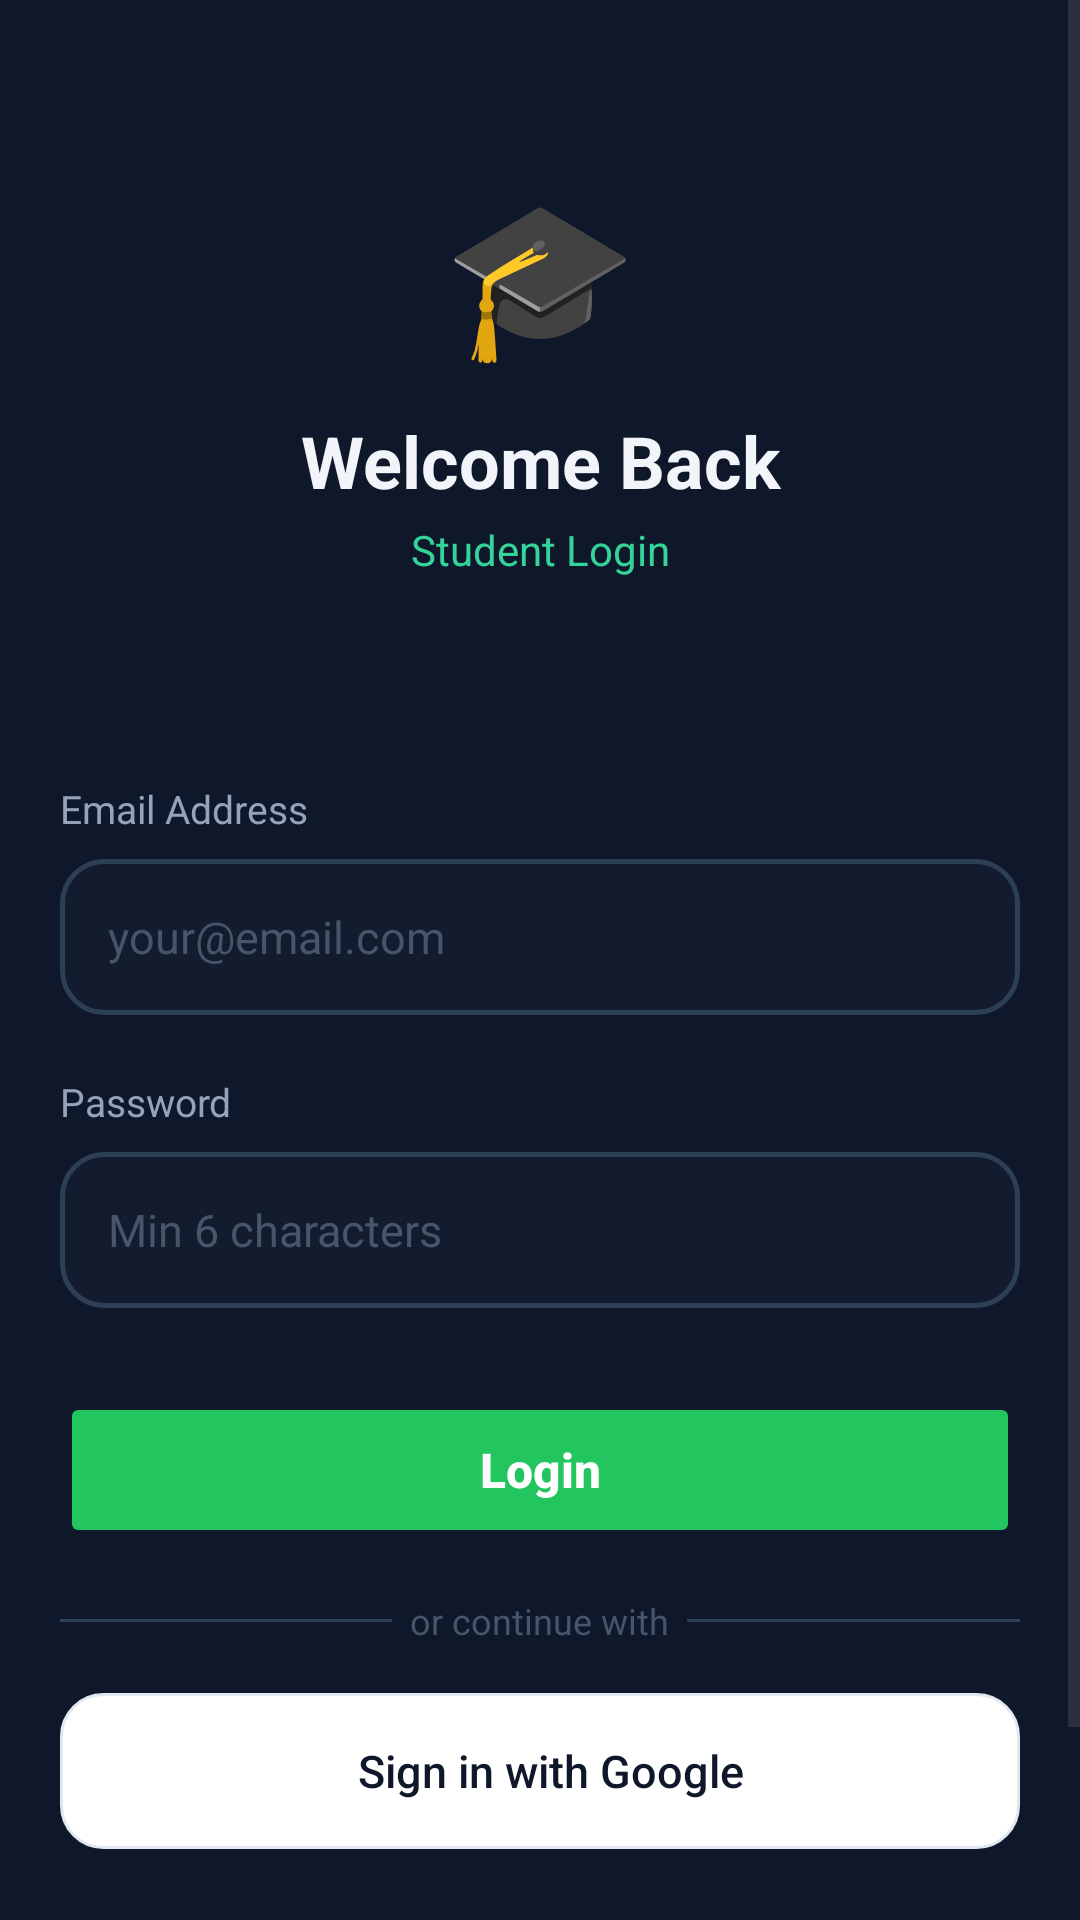

Reconstruct the res/layout file that produces this screen, plus the resources it refers to.
<!-- AndroidManifest.xml: application theme Theme.FeesManager -->
<!-- res/layout/activity_student_login.xml -->
<?xml version="1.0" encoding="utf-8"?>
<ScrollView xmlns:android="http://schemas.android.com/apk/res/android"
    android:background="@drawable/bg_gradient_main"
    android:fillViewport="true"
    android:layout_width="match_parent" android:layout_height="match_parent">

    <LinearLayout android:orientation="vertical"
        android:layout_width="match_parent" android:layout_height="wrap_content">

        
        <LinearLayout android:orientation="vertical" android:gravity="center"
            android:background="@drawable/bg_header_dark"
            android:paddingTop="56dp" android:paddingBottom="40dp"
            android:paddingLeft="32dp" android:paddingRight="32dp"
            android:layout_width="match_parent" android:layout_height="wrap_content">

            <TextView android:text="🎓" android:textSize="52sp" android:gravity="center"
                android:layout_marginBottom="12dp"
                android:layout_width="match_parent" android:layout_height="wrap_content"/>

            <TextView android:text="Welcome Back"
                android:textSize="24sp" android:textStyle="bold" android:textColor="#F1F5F9"
                android:gravity="center" android:layout_marginBottom="4dp"
                android:layout_width="match_parent" android:layout_height="wrap_content"/>

            <TextView android:text="Student Login"
                android:textSize="14sp" android:textColor="#34D399" android:gravity="center"
                android:layout_width="match_parent" android:layout_height="wrap_content"/>
        </LinearLayout>

        <LinearLayout android:orientation="vertical"
            android:paddingLeft="20dp" android:paddingRight="20dp"
            android:paddingTop="28dp" android:paddingBottom="32dp"
            android:layout_width="match_parent" android:layout_height="wrap_content">

            <TextView android:text="Email Address" android:textColor="#94A3B8"
                android:textSize="13sp" android:layout_marginBottom="8dp"
                android:layout_width="wrap_content" android:layout_height="wrap_content"/>
            <EditText android:id="@+id/etEmail" android:hint="your@email.com"
                android:textColor="#F1F5F9" android:textColorHint="#475569"
                android:background="@drawable/bg_input_modern" android:padding="16dp"
                android:inputType="textEmailAddress" android:textSize="15sp"
                android:layout_marginBottom="20dp"
                android:layout_width="match_parent" android:layout_height="@dimen/btn_height"/>

            <TextView android:text="Password" android:textColor="#94A3B8"
                android:textSize="13sp" android:layout_marginBottom="8dp"
                android:layout_width="wrap_content" android:layout_height="wrap_content"/>
            <EditText android:id="@+id/etPassword" android:hint="Min 6 characters"
                android:textColor="#F1F5F9" android:textColorHint="#475569"
                android:background="@drawable/bg_input_modern" android:padding="16dp"
                android:inputType="textPassword" android:textSize="15sp"
                android:layout_marginBottom="28dp"
                android:layout_width="match_parent" android:layout_height="@dimen/btn_height"/>

            <Button android:id="@+id/btnLogin" android:text="Login"
                android:textColor="#fff" android:textSize="16sp" android:textStyle="bold"
                android:textAllCaps="false" android:backgroundTint="#22C55E"
                android:stateListAnimator="@null" android:layout_marginBottom="16dp"
                android:layout_width="match_parent" android:layout_height="@dimen/btn_height"/>

            <LinearLayout android:orientation="horizontal" android:gravity="center_vertical"
                android:layout_marginBottom="16dp"
                android:layout_width="match_parent" android:layout_height="wrap_content">
                <View android:background="#2D3F55" android:layout_weight="1"
                    android:layout_width="0dp" android:layout_height="1dp"/>
                <TextView android:text="  or continue with  " android:textColor="#475569"
                    android:textSize="12sp"
                    android:layout_width="wrap_content" android:layout_height="wrap_content"/>
                <View android:background="#2D3F55" android:layout_weight="1"
                    android:layout_width="0dp" android:layout_height="1dp"/>
            </LinearLayout>

            <Button android:id="@+id/btnGoogleLogin"
                android:text="  Sign in with Google" android:textAllCaps="false"
                android:textColor="#0F172A" android:textSize="15sp"
                android:background="@drawable/bg_btn_white"
                android:stateListAnimator="@null" android:layout_marginBottom="28dp"
                android:layout_width="match_parent" android:layout_height="@dimen/btn_height"/>

            <TextView android:id="@+id/tvSignup"
                android:text="Don't have an account? Sign Up →"
                android:textColor="#34D399" android:textSize="14sp"
                android:gravity="center" android:padding="8dp"
                android:layout_width="match_parent" android:layout_height="wrap_content"/>
        </LinearLayout>
    </LinearLayout>
</ScrollView>
<!-- resources referenced by this layout -->
<resources>
  <dimen name="btn_height">56dp</dimen>
  <!-- drawable bg_btn_white (drawable) -->
  <?xml version="1.0" encoding="utf-8"?>
  <shape xmlns:android="http://schemas.android.com/apk/res/android" android:shape="rectangle">
      <solid android:color="#FFFFFF"/>
      <corners android:radius="14dp"/>
      <stroke android:width="1dp" android:color="#E2E8F0"/>
  </shape>
  <!-- drawable bg_input_modern (drawable) -->
  <?xml version="1.0" encoding="utf-8"?>
  <shape xmlns:android="http://schemas.android.com/apk/res/android" android:shape="rectangle">
      <solid android:color="#131C2E"/>
      <corners android:radius="14dp"/>
      <stroke android:width="1.5dp" android:color="#2D3F55"/>
  </shape>
  <style name="Theme.FeesManager" parent="Theme.Material3.DayNight.NoActionBar">
          <item name="colorPrimary">@color/indigo</item>
          <item name="colorPrimaryVariant">@color/indigo_dark</item>
          <item name="colorOnPrimary">@color/white</item>
          <item name="colorSecondary">@color/green</item>
          <item name="colorOnSecondary">@color/white</item>
          <item name="android:statusBarColor">@color/bg_header</item>
          <item name="android:navigationBarColor">@color/bg_primary</item>
          <item name="android:windowBackground">@color/bg_primary</item>
      </style>
  <color name="indigo">#6366F1</color>
  <color name="indigo_dark">#4F46E5</color>
  <color name="white">#FFFFFFFF</color>
  <color name="green">#10B981</color>
  <color name="bg_header">#0F172A</color>
  <color name="bg_primary">#0F172A</color>
</resources>
